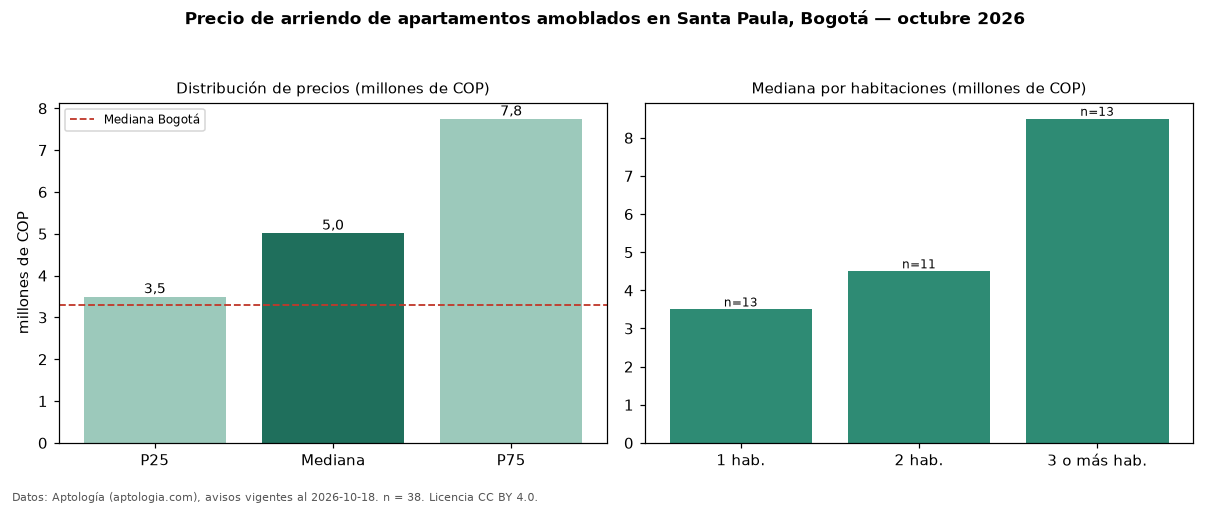

The table this chart was drawn from, first rows:
seccion, metrica, valor, moneda, n
filtro, amob, amoblados, , 38
precio, p25, 3500000, COP, 38
precio, mediana, 5020000, COP, 38
precio, p75, 7750000, COP, 38
precio, minimo, 1797000, COP, 38
precio, maximo, 19980000, COP, 38
m2, mediana_precio_m2, 72151, COP, 37
m2, area_mediana_m2, 76.5, m2, 37
admin, mediana_admin_mes, 850000, COP, 19
banos, mediana_banos, 2.0, , 
parqueadero, pct_con_parqueadero, 100.0, %, 37
estrato, estrato_mas_frecuente, 6, , 36
habitaciones, 1, 3500000, COP, 13
habitaciones, 2, 4500000, COP, 11
habitaciones, 3+, 8500000, COP, 13
ciudad, mediana_ciudad_referencia, 3300000, COP, 
ciudad, mediana_m2_ciudad, 48246, COP, 
fuente, fecha_datos, 2026-10-18, , 
fuente, atribucion, https://www.aptologia.com/arriendo/bogot…, , 
fuente, licencia, CC BY 4.0, , 
